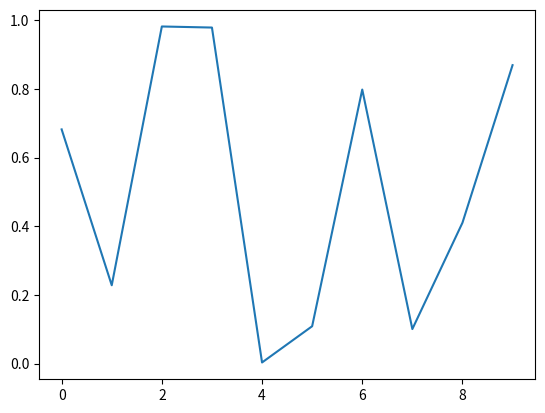

This figure's Python source:

import matplotlib.pyplot as plt
import numpy as np
if __name__ == '__main__':
    test_num = np.random.rand(10,1)
    print(test_num)
    plt.figure()
    plt.plot(test_num)
    plt.show()